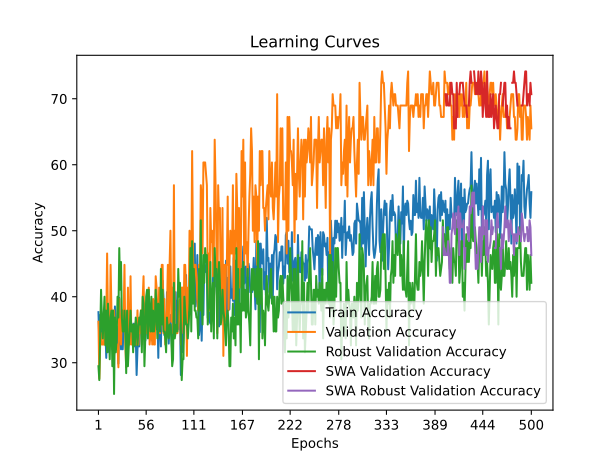

Data behind this chart, as committed beside it:
time; train_accuracy; train_loss; valid_accuracy; valid_loss; valid_accuracy_robust; valid_accuracy_swa; valid_accuracy_robust_swa
20,7500; 37,6623; 1,2066; 36,2069; 1,1072; 29,4737; 36,2069; 29,4737
38,0338; 33,3333; 1,1907; 27,5862; 1,0999; 27,3684; 27,5862; 27,3684
58,1853; 37,2294; 1,1100; 32,7586; 1,1479; 34,7368; 32,7586; 34,7368
77,5810; 33,3333; 1,1517; 34,4828; 1,1148; 41,0526; 34,4828; 41,0526
96,9362; 34,6320; 1,1025; 32,7586; 1,1056; 36,8421; 32,7586; 36,8421
114,5699; 35,9307; 1,1107; 32,7586; 1,1172; 33,6842; 32,7586; 33,6842
134,6238; 37,6623; 1,1280; 32,7586; 1,1090; 36,8421; 32,7586; 36,8421
154,2087; 37,6623; 1,1040; 37,9310; 1,1023; 40,0000; 37,9310; 40,0000
176,4222; 35,0649; 1,1017; 32,7586; 1,1081; 32,6316; 32,7586; 32,6316
199,7695; 30,7359; 1,1129; 36,2069; 1,1076; 37,8947; 36,2069; 37,8947
220,9812; 36,7965; 1,1064; 46,5517; 1,1003; 31,5789; 46,5517; 31,5789
247,7303; 31,6017; 1,1071; 36,2069; 1,0938; 38,9474; 36,2069; 38,9474
265,9770; 35,4978; 1,1060; 32,7586; 1,1130; 34,7368; 32,7586; 34,7368
288,0125; 33,7662; 1,0952; 32,7586; 1,0906; 30,5263; 32,7586; 30,5263
306,0793; 36,7965; 1,1071; 44,8276; 1,1127; 36,8421; 44,8276; 36,8421
328,1719; 38,0952; 1,1126; 37,9310; 1,0931; 37,8947; 37,9310; 37,8947
348,2140; 32,0346; 1,1243; 32,7586; 1,1091; 29,4737; 32,7586; 29,4737
379,4509; 35,4978; 1,1204; 31,0345; 1,0996; 37,8947; 31,0345; 37,8947
397,5682; 31,1688; 1,1078; 37,9310; 1,0914; 25,2632; 37,9310; 25,2632
423,0539; 38,5281; 1,1008; 32,7586; 1,1090; 36,8421; 32,7586; 36,8421
441,2788; 32,0346; 1,1276; 32,7586; 1,1079; 31,5789; 32,7586; 31,5789
459,6352; 35,4978; 1,1183; 32,7586; 1,1047; 33,6842; 32,7586; 33,6842
483,4443; 33,3333; 1,1111; 32,7586; 1,1052; 40,0000; 32,7586; 40,0000
504,7720; 29,8701; 1,1133; 29,3103; 1,1017; 36,8421; 29,3103; 36,8421
528,2384; 39,8268; 1,0971; 39,6552; 1,0898; 47,3684; 39,6552; 47,3684
554,2100; 34,1991; 1,1046; 34,4828; 1,0943; 41,0526; 34,4828; 41,0526
572,5210; 32,0346; 1,0993; 32,7586; 1,0853; 45,2632; 32,7586; 45,2632
599,8959; 37,2294; 1,1068; 37,9310; 1,0935; 36,8421; 37,9310; 36,8421
618,4575; 32,0346; 1,1110; 37,9310; 1,0830; 34,7368; 37,9310; 34,7368
638,1684; 35,4978; 1,1111; 36,2069; 1,1017; 34,7368; 36,2069; 34,7368
657,7306; 35,9307; 1,1072; 44,8276; 1,0895; 37,8947; 44,8276; 37,8947
676,0382; 37,2294; 1,0906; 32,7586; 1,1002; 34,7368; 32,7586; 34,7368
695,9836; 32,9004; 1,1163; 29,3103; 1,0885; 28,4211; 29,3103; 28,4211
715,3936; 33,3333; 1,1106; 31,0345; 1,0873; 37,8947; 31,0345; 37,8947
734,5818; 34,6320; 1,1157; 41,3793; 1,0938; 29,4737; 41,3793; 29,4737
754,0942; 36,3636; 1,1001; 32,7586; 1,1002; 32,6316; 32,7586; 32,6316
776,9205; 35,0649; 1,1064; 32,7586; 1,1154; 34,7368; 32,7586; 34,7368
796,6304; 36,3636; 1,1051; 43,1034; 1,0945; 37,8947; 43,1034; 37,8947
815,2973; 35,9307; 1,0956; 32,7586; 1,1086; 34,7368; 32,7586; 34,7368
844,5190; 33,3333; 1,1025; 34,4828; 1,1013; 35,7895; 34,4828; 35,7895
862,4958; 32,9004; 1,1035; 34,4828; 1,0920; 31,5789; 34,4828; 31,5789
892,4447; 35,9307; 1,1077; 32,7586; 1,0934; 35,7895; 32,7586; 35,7895
910,6701; 32,4675; 1,1221; 32,7586; 1,0873; 32,6316; 32,7586; 32,6316
938,8005; 34,1991; 1,1051; 36,2069; 1,0856; 36,8421; 36,2069; 36,8421
958,6549; 28,1385; 1,1166; 32,7586; 1,0962; 35,7895; 32,7586; 35,7895
977,3667; 32,0346; 1,1238; 37,9310; 1,0860; 32,6316; 37,9310; 32,6316
996,5353; 34,1991; 1,1166; 32,7586; 1,1350; 34,7368; 32,7586; 34,7368
1015,0347; 32,4675; 1,1458; 36,2069; 1,0957; 36,8421; 36,2069; 36,8421
1034,1779; 35,4978; 1,1148; 34,4828; 1,1076; 35,7895; 34,4828; 35,7895
1055,1301; 37,6623; 1,1103; 37,9310; 1,0808; 37,8947; 37,9310; 37,8947
1075,0653; 35,4978; 1,1021; 32,7586; 1,0881; 31,5789; 32,7586; 31,5789
1095,4877; 33,7662; 1,1151; 39,6552; 1,0673; 40,0000; 39,6552; 40,0000
1114,7956; 36,3636; 1,0839; 43,1034; 1,0823; 38,9474; 43,1034; 38,9474
1133,0774; 34,6320; 1,1463; 34,4828; 1,1092; 29,4737; 34,4828; 29,4737
1152,0936; 33,3333; 1,1267; 34,4828; 1,0795; 33,6842; 34,4828; 33,6842
1171,7731; 35,0649; 1,1032; 34,4828; 1,0901; 40,0000; 34,4828; 40,0000
1189,8814; 39,8268; 1,1004; 39,6552; 1,0770; 41,0526; 39,6552; 41,0526
1212,4179; 36,7965; 1,0952; 39,6552; 1,0959; 33,6842; 39,6552; 33,6842
1230,9889; 34,6320; 1,1211; 41,3793; 1,0703; 41,0526; 41,3793; 41,0526
1249,3554; 35,0649; 1,1150; 32,7586; 1,0815; 36,8421; 32,7586; 36,8421
... 440 more rows
